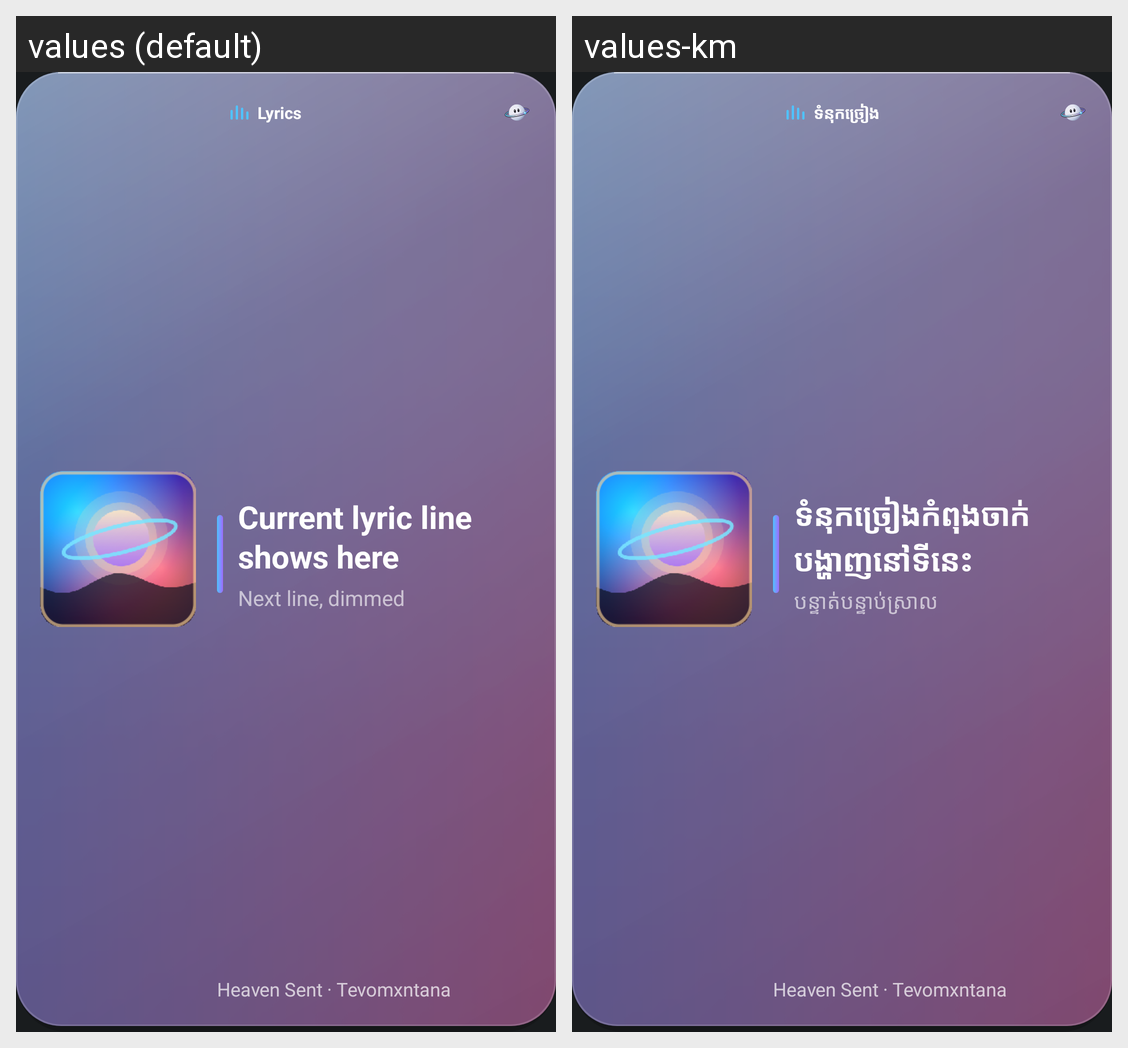

The same Android screen rendered under two of its app's locales, left to right. List the strings drawn on it with the default value and each locale's translation.
Android screen res/layout/widget_preview_aurix_lyrics_frost_pill.xml rendered under 2 locales, left to right: values (default), values-km. Device: Nexus 5 (rendered at 1080×1920; each locale shown at half size, 540×960, under a caption strip naming it); theme Theme.MyApplication.
Strings drawn on this screen, with the default value and each locale's value (text and hints the layout hard-codes, and strings that could not be matched under every locale, appear in the picture but are not listed):

widget_lyrics_tag
  values: Lyrics
  values-km: ទំនុកច្រៀង

widget_preview_lyric_current
  values: Current lyric line shows here
  values-km: ទំនុកច្រៀងកំពុងចាក់បង្ហាញនៅទីនេះ

widget_preview_lyric_next
  values: Next line, dimmed
  values-km: បន្ទាត់បន្ទាប់ស្រាល
